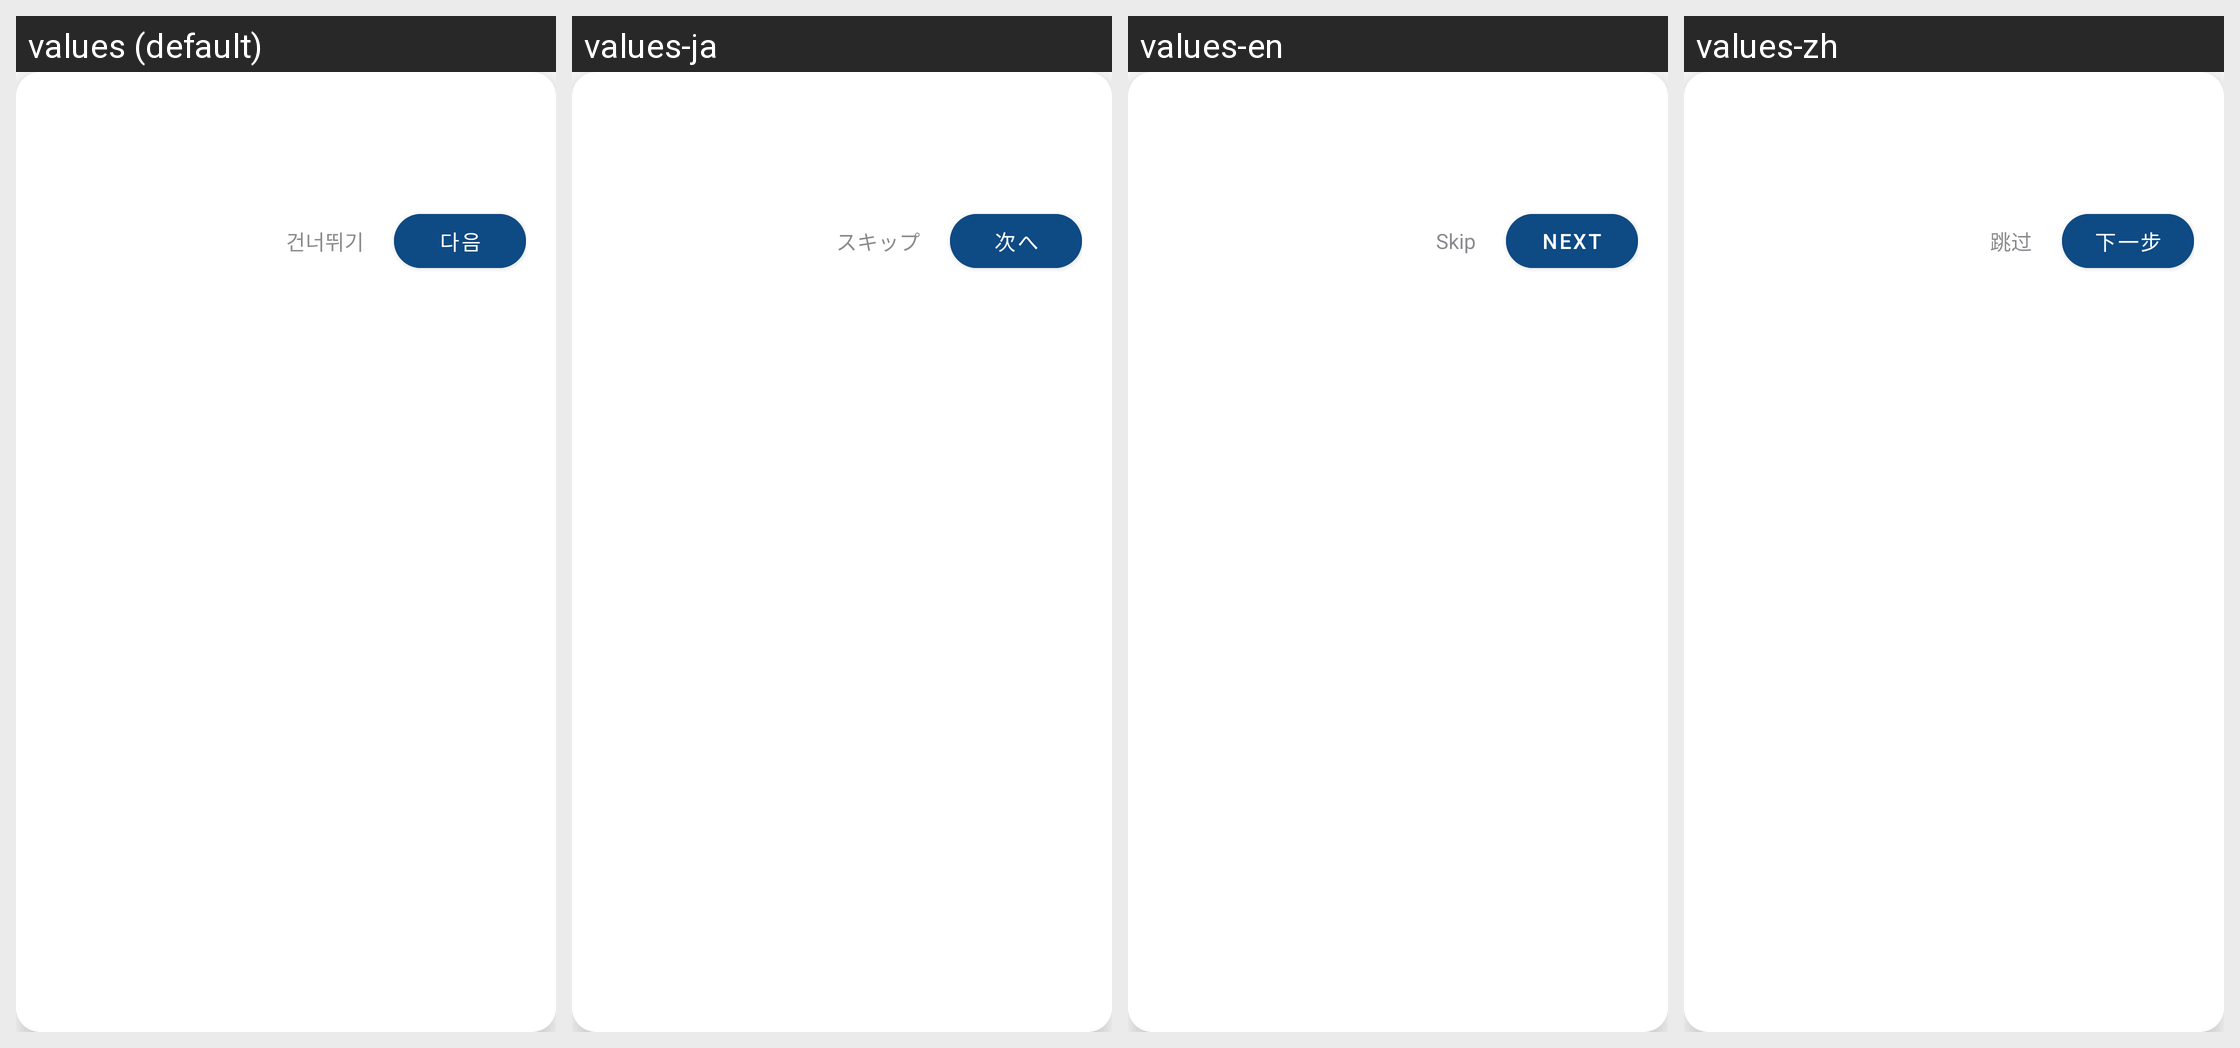

The Android screen above is rendered under several locales of the same app. Produce the string resources it draws, with the default and per-locale values.
Android screen res/layout/view_coachmark_bubble.xml rendered under 4 locales, left to right: values (default), values-ja, values-en, values-zh. Device: Nexus 5 (rendered at 1080×1920; each locale shown at half size, 540×960, under a caption strip naming it); theme Theme.HYUabot.
Strings drawn on this screen, with the default value and each locale's value (text and hints the layout hard-codes, and strings that could not be matched under every locale, appear in the picture but are not listed):

coachmark_skip
  values: 건너뛰기
  values-ja: スキップ
  values-en: Skip
  values-zh: 跳过

coachmark_next
  values: 다음
  values-ja: 次へ
  values-en: Next
  values-zh: 下一步
